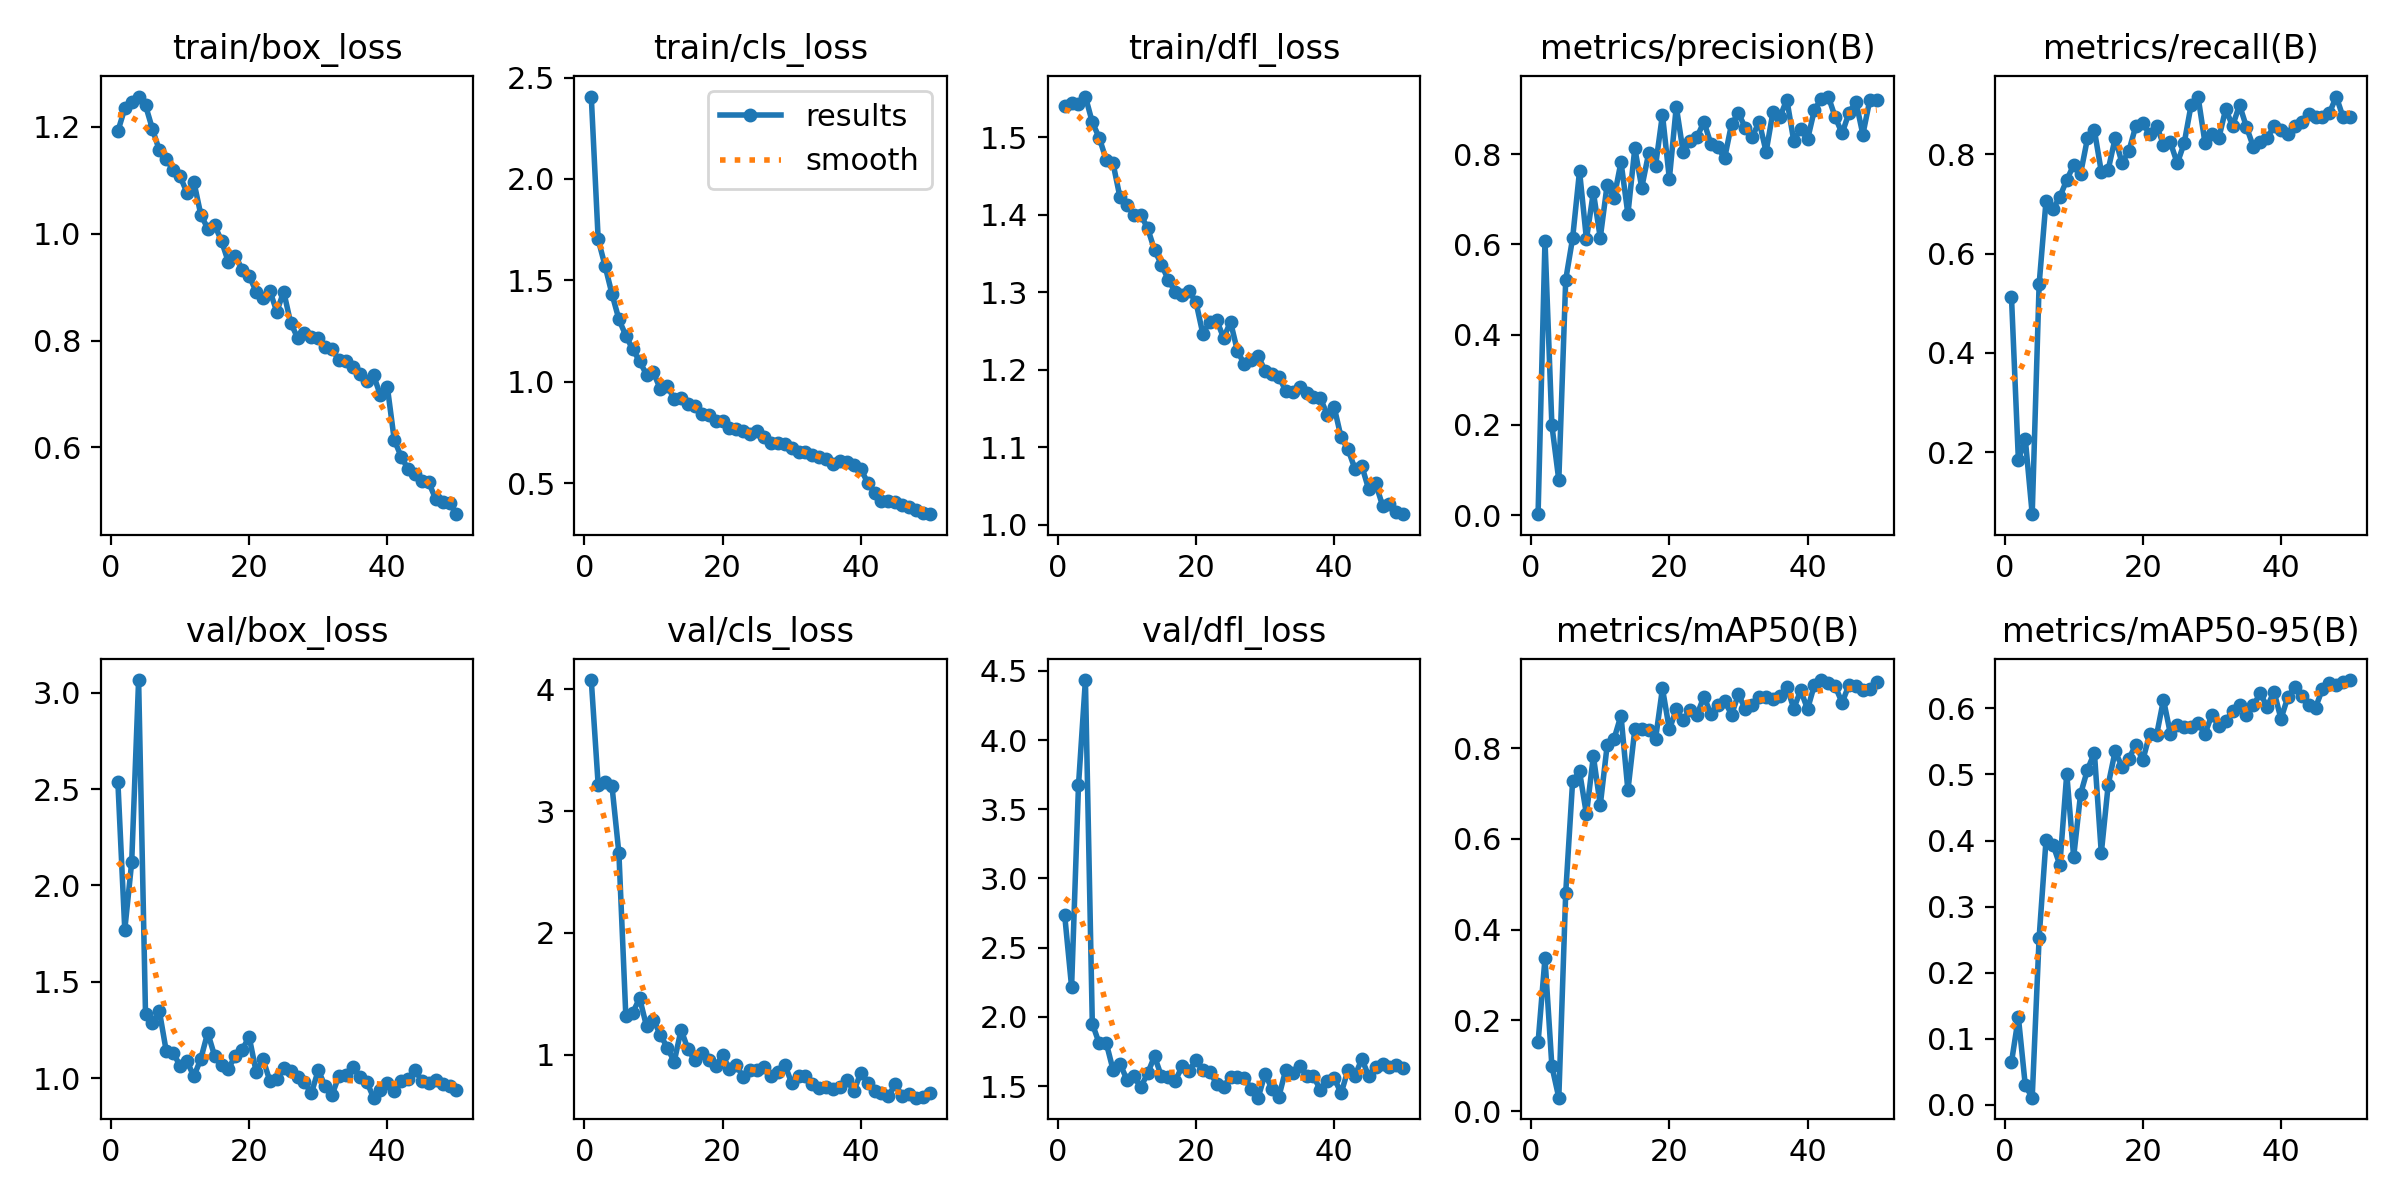

The file beside this chart, header and first rows:
epoch, time, train/box_loss, train/cls_loss, train/dfl_loss, metrics/precision(B), metrics/recall(B), metrics/mAP50(B), metrics/mAP50-95(B), val/box_loss, val/cls_loss, val/dfl_loss, lr/pg0, lr/pg1, lr/pg2
1, 21.16, 1.192, 2.406, 1.541, 0.00214, 0.5126, 0.1515, 0.06412, 2.538, 4.076, 2.736, 0.0006476, 0.0006476, 0.0006476
2, 43.23, 1.235, 1.702, 1.544, 0.6087, 0.1849, 0.337, 0.1322, 1.77, 3.214, 2.217, 0.001288, 0.001288, 0.001288
3, 64.12, 1.247, 1.57, 1.543, 0.1989, 0.2269, 0.09896, 0.02902, 2.121, 3.237, 3.674, 0.001903, 0.001903, 0.001903
4, 84.88, 1.257, 1.432, 1.552, 0.07765, 0.07563, 0.02985, 0.01049, 3.067, 3.203, 4.433, 0.001881, 0.001881, 0.001881
5, 105.7, 1.24, 1.307, 1.519, 0.5217, 0.5378, 0.4814, 0.2525, 1.333, 2.653, 1.951, 0.001842, 0.001842, 0.001842
6, 126.1, 1.196, 1.227, 1.499, 0.614, 0.7059, 0.7271, 0.4005, 1.286, 1.319, 1.808, 0.001802, 0.001802, 0.001802
7, 147.4, 1.156, 1.159, 1.471, 0.7628, 0.6891, 0.7485, 0.3939, 1.348, 1.346, 1.814, 0.001762, 0.001762, 0.001762
8, 167.6, 1.14, 1.101, 1.466, 0.6118, 0.7143, 0.6541, 0.363, 1.14, 1.465, 1.618, 0.001723, 0.001723, 0.001723
9, 189.3, 1.119, 1.034, 1.423, 0.7157, 0.7479, 0.7824, 0.5011, 1.131, 1.233, 1.662, 0.001683, 0.001683, 0.001683
10, 210.5, 1.108, 1.045, 1.413, 0.6149, 0.7783, 0.6742, 0.3751, 1.063, 1.286, 1.547, 0.001644, 0.001644, 0.001644
11, 231.3, 1.077, 0.9626, 1.4, 0.7329, 0.7609, 0.8063, 0.4704, 1.087, 1.164, 1.572, 0.001604, 0.001604, 0.001604
12, 252.8, 1.097, 0.9785, 1.4, 0.7038, 0.8319, 0.8208, 0.5073, 1.009, 1.059, 1.492, 0.001564, 0.001564, 0.001564
13, 273, 1.036, 0.9148, 1.383, 0.7828, 0.8479, 0.8718, 0.533, 1.099, 0.9437, 1.591, 0.001525, 0.001525, 0.001525
14, 294.1, 1.01, 0.9202, 1.354, 0.6673, 0.7647, 0.7066, 0.3811, 1.235, 1.206, 1.715, 0.001485, 0.001485, 0.001485
15, 315.5, 1.016, 0.8907, 1.336, 0.8134, 0.7691, 0.8415, 0.4846, 1.115, 1.045, 1.571, 0.001446, 0.001446, 0.001446
16, 335.3, 0.9865, 0.8804, 1.316, 0.7259, 0.8319, 0.8429, 0.535, 1.065, 0.9549, 1.563, 0.001406, 0.001406, 0.001406
17, 356.6, 0.9466, 0.8388, 1.301, 0.8019, 0.7822, 0.8403, 0.5118, 1.049, 1.012, 1.538, 0.001366, 0.001366, 0.001366
18, 376.8, 0.9592, 0.8336, 1.297, 0.7742, 0.8068, 0.8203, 0.5242, 1.115, 0.9544, 1.642, 0.001327, 0.001327, 0.001327
19, 397.8, 0.9326, 0.8036, 1.301, 0.8879, 0.8571, 0.9316, 0.545, 1.148, 0.9064, 1.611, 0.001287, 0.001287, 0.001287
20, 417.8, 0.9212, 0.8074, 1.287, 0.7456, 0.862, 0.841, 0.5213, 1.214, 0.9986, 1.688, 0.001248, 0.001248, 0.001248
21, 438.4, 0.8918, 0.7717, 1.246, 0.9056, 0.8403, 0.8853, 0.5613, 1.034, 0.8838, 1.615, 0.001208, 0.001208, 0.001208
22, 459.3, 0.8792, 0.7688, 1.262, 0.8044, 0.8571, 0.8613, 0.5596, 1.098, 0.9142, 1.603, 0.001168, 0.001168, 0.001168
23, 479.2, 0.8927, 0.7568, 1.264, 0.8298, 0.8192, 0.8833, 0.6133, 0.9844, 0.8165, 1.518, 0.001129, 0.001129, 0.001129
24, 499.9, 0.8543, 0.7424, 1.241, 0.8382, 0.8235, 0.873, 0.5616, 0.9925, 0.878, 1.496, 0.001089, 0.001089, 0.001089
25, 520.1, 0.8915, 0.7581, 1.262, 0.8719, 0.7815, 0.9136, 0.575, 1.053, 0.8746, 1.565, 0.00105, 0.00105, 0.00105
26, 541.6, 0.8333, 0.7288, 1.224, 0.8234, 0.8227, 0.8755, 0.5723, 1.034, 0.9002, 1.564, 0.00101, 0.00101, 0.00101
27, 561.7, 0.8055, 0.6955, 1.207, 0.8154, 0.8992, 0.8956, 0.5717, 1.006, 0.8236, 1.558, 0.0009704, 0.0009704, 0.0009704
28, 582.2, 0.814, 0.698, 1.212, 0.7914, 0.916, 0.9038, 0.5778, 0.9778, 0.8601, 1.48, 0.0009308, 0.0009308, 0.0009308
29, 602.3, 0.8067, 0.6948, 1.218, 0.8672, 0.8231, 0.8738, 0.5616, 0.9202, 0.9196, 1.416, 0.0008912, 0.0008912, 0.0008912
30, 622.9, 0.8045, 0.6716, 1.199, 0.8904, 0.8403, 0.9184, 0.5902, 1.041, 0.7696, 1.589, 0.0008516, 0.0008516, 0.0008516
31, 644.2, 0.7882, 0.6539, 1.195, 0.8586, 0.8319, 0.8856, 0.5738, 0.9567, 0.8232, 1.479, 0.000812, 0.000812, 0.000812
32, 664.1, 0.7837, 0.6543, 1.191, 0.8393, 0.8908, 0.8941, 0.5806, 0.9132, 0.8285, 1.424, 0.0007724, 0.0007724, 0.0007724
33, 685.3, 0.7634, 0.6402, 1.173, 0.8717, 0.8567, 0.9131, 0.5965, 1.012, 0.7596, 1.619, 0.0007328, 0.0007328, 0.0007328
34, 706, 0.762, 0.6283, 1.171, 0.8055, 0.8992, 0.9137, 0.6048, 1.015, 0.7244, 1.592, 0.0006932, 0.0006932, 0.0006932
35, 726.4, 0.7506, 0.6164, 1.177, 0.8945, 0.855, 0.9085, 0.5897, 1.056, 0.7326, 1.648, 0.0006536, 0.0006536, 0.0006536
36, 747.7, 0.7369, 0.5915, 1.17, 0.8824, 0.8151, 0.915, 0.6046, 1.004, 0.7212, 1.573, 0.000614, 0.000614, 0.000614
37, 767.7, 0.7246, 0.6107, 1.164, 0.9213, 0.8235, 0.9357, 0.623, 0.9817, 0.736, 1.573, 0.0005744, 0.0005744, 0.0005744
38, 788.6, 0.7351, 0.6059, 1.163, 0.8296, 0.8319, 0.8871, 0.6026, 0.8979, 0.7918, 1.471, 0.0005348, 0.0005348, 0.0005348
39, 808.4, 0.6972, 0.5867, 1.142, 0.8555, 0.8571, 0.927, 0.6257, 0.9385, 0.7026, 1.537, 0.0004952, 0.0004952, 0.0004952
40, 829.6, 0.7129, 0.5706, 1.152, 0.833, 0.8487, 0.8862, 0.5843, 0.9724, 0.8521, 1.56, 0.0004556, 0.0004556, 0.0004556
41, 852.9, 0.6137, 0.501, 1.113, 0.8988, 0.8403, 0.9395, 0.6175, 0.9309, 0.7722, 1.447, 0.000416, 0.000416, 0.000416
42, 872.1, 0.5829, 0.4512, 1.098, 0.923, 0.8571, 0.9499, 0.6324, 0.9839, 0.704, 1.616, 0.0003764, 0.0003764, 0.0003764
43, 892.3, 0.559, 0.4135, 1.072, 0.9279, 0.8649, 0.9425, 0.6186, 0.9955, 0.6838, 1.572, 0.0003368, 0.0003368, 0.0003368
44, 911.5, 0.5498, 0.4104, 1.076, 0.8822, 0.881, 0.936, 0.6059, 1.042, 0.6624, 1.697, 0.0002972, 0.0002972, 0.0002972
45, 931.7, 0.5363, 0.4041, 1.046, 0.8461, 0.874, 0.9001, 0.6013, 0.9833, 0.7607, 1.572, 0.0002576, 0.0002576, 0.0002576
46, 950.8, 0.5343, 0.3899, 1.054, 0.8922, 0.874, 0.9397, 0.6295, 0.9739, 0.6599, 1.641, 0.000218, 0.000218, 0.000218
47, 971.1, 0.5029, 0.3822, 1.025, 0.9167, 0.8823, 0.9363, 0.6389, 0.9875, 0.6825, 1.663, 0.0001784, 0.0001784, 0.0001784
48, 990, 0.4974, 0.367, 1.028, 0.8437, 0.916, 0.9282, 0.6363, 0.9707, 0.6486, 1.635, 0.0001388, 0.0001388, 0.0001388
49, 1010, 0.496, 0.3513, 1.017, 0.9197, 0.874, 0.9295, 0.6402, 0.9581, 0.6569, 1.654, 9.92e-05, 9.92e-05, 9.92e-05
50, 1029, 0.475, 0.3463, 1.014, 0.9198, 0.874, 0.9446, 0.6431, 0.9382, 0.6859, 1.627, 5.96e-05, 5.96e-05, 5.96e-05
